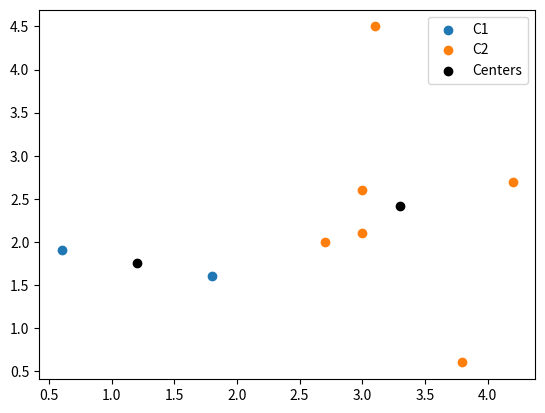

The script that saved this image:
import matplotlib.pyplot as plot
import math

POINTS = [
    (0.6, 1.9),
    (1.8, 1.6),
    (2.7, 2.0),
    (3.0, 2.1),
    (3.0, 2.6),
    (3.1, 4.5),
    (3.8, 0.6),
    (4.2, 2.7)
]

INIT_CLUSTER_CENTERS = [
    (1.8, 1.6),
    (3.0, 2.6)
]


class Point:
    def __init__(self, x: float, y: float):
        self.x = x
        self.y = y
        self.cluster_index = None

    def __repr__(self):
        return self.__str__()

    def __str__(self):
        return f'[{self.x} {self.y}]'


class Cluster:
    def __init__(self, center: Point):
        self.points = []
        self.center = center

    def add_point(self, p: Point):
        self.points.append(p)

    def remove_point(self, p: Point):
        if p in self.points:
            self.points.remove(p)

    def update_center(self):
        if 0 != len(self.points):
            x_avg = sum(p.x for p in self.points) / len(self.points)
            y_avg = sum(p.y for p in self.points) / len(self.points)
            self.center = Point(x_avg, y_avg)

    def coordinates(self):
        return list(point.x for point in self.points), list(point.y for point in self.points)

    def __repr__(self):
        return self.__str__()

    def __str__(self):
        return f'Cluster {len(self.points)}: {self.center}'


def reshuffle(points: list, clusters: list) -> bool:
    def dist_between(a: Point, b: Point):
        x = math.fabs(a.x - b.x)
        y = math.fabs(a.y - b.y)
        return math.sqrt(x**2 + y**2)

    # algorithm converges when there are no more changes in clusters
    smth_has_changed = False
    for p in points:

        min_dist = float('inf')
        new_cluster_index = 0

        # which cluster the point should be added to
        for j in range(len(clusters)):
            curr_center = clusters[j].center
            distance = dist_between(p, curr_center)
            if distance <= min_dist:
                new_cluster_index = j
                min_dist = distance

        if p.cluster_index != new_cluster_index:
            # remove point from old cluster
            if p.cluster_index is not None:
                clusters[p.cluster_index].remove_point(p)

            # append point to new cluster
            clusters[new_cluster_index].add_point(p)
            p.cluster_index = new_cluster_index
            smth_has_changed = True

    return smth_has_changed


def k_means_clusterize(points: list, initial_centers: list):
    clusters = [Cluster(initial_center) for initial_center in initial_centers]

    not_converged = True
    while not_converged:
        # assign points to nearest clusters
        not_converged = reshuffle(points, clusters)

        # update cluster centers
        [c.update_center() for c in clusters]
        print(clusters)

    return clusters


def main():
    points = [Point(p[0], p[1]) for p in POINTS]
    centers = [Point(p[0], p[1]) for p in INIT_CLUSTER_CENTERS]

    clusters = k_means_clusterize(points, centers)

    xs1, ys1 = clusters[0].coordinates()
    plot.scatter(xs1, ys1)

    xs2, ys2 = clusters[1].coordinates()
    plot.scatter(xs2, ys2)

    cxs, cys = list(c.center.x for c in clusters), list(c.center.y for c in clusters)
    plot.scatter(cxs, cys, color='black')

    plot.gca().legend(('C1', 'C2', 'Centers'))
    plot.show()


if __name__ == '__main__':
    main()
